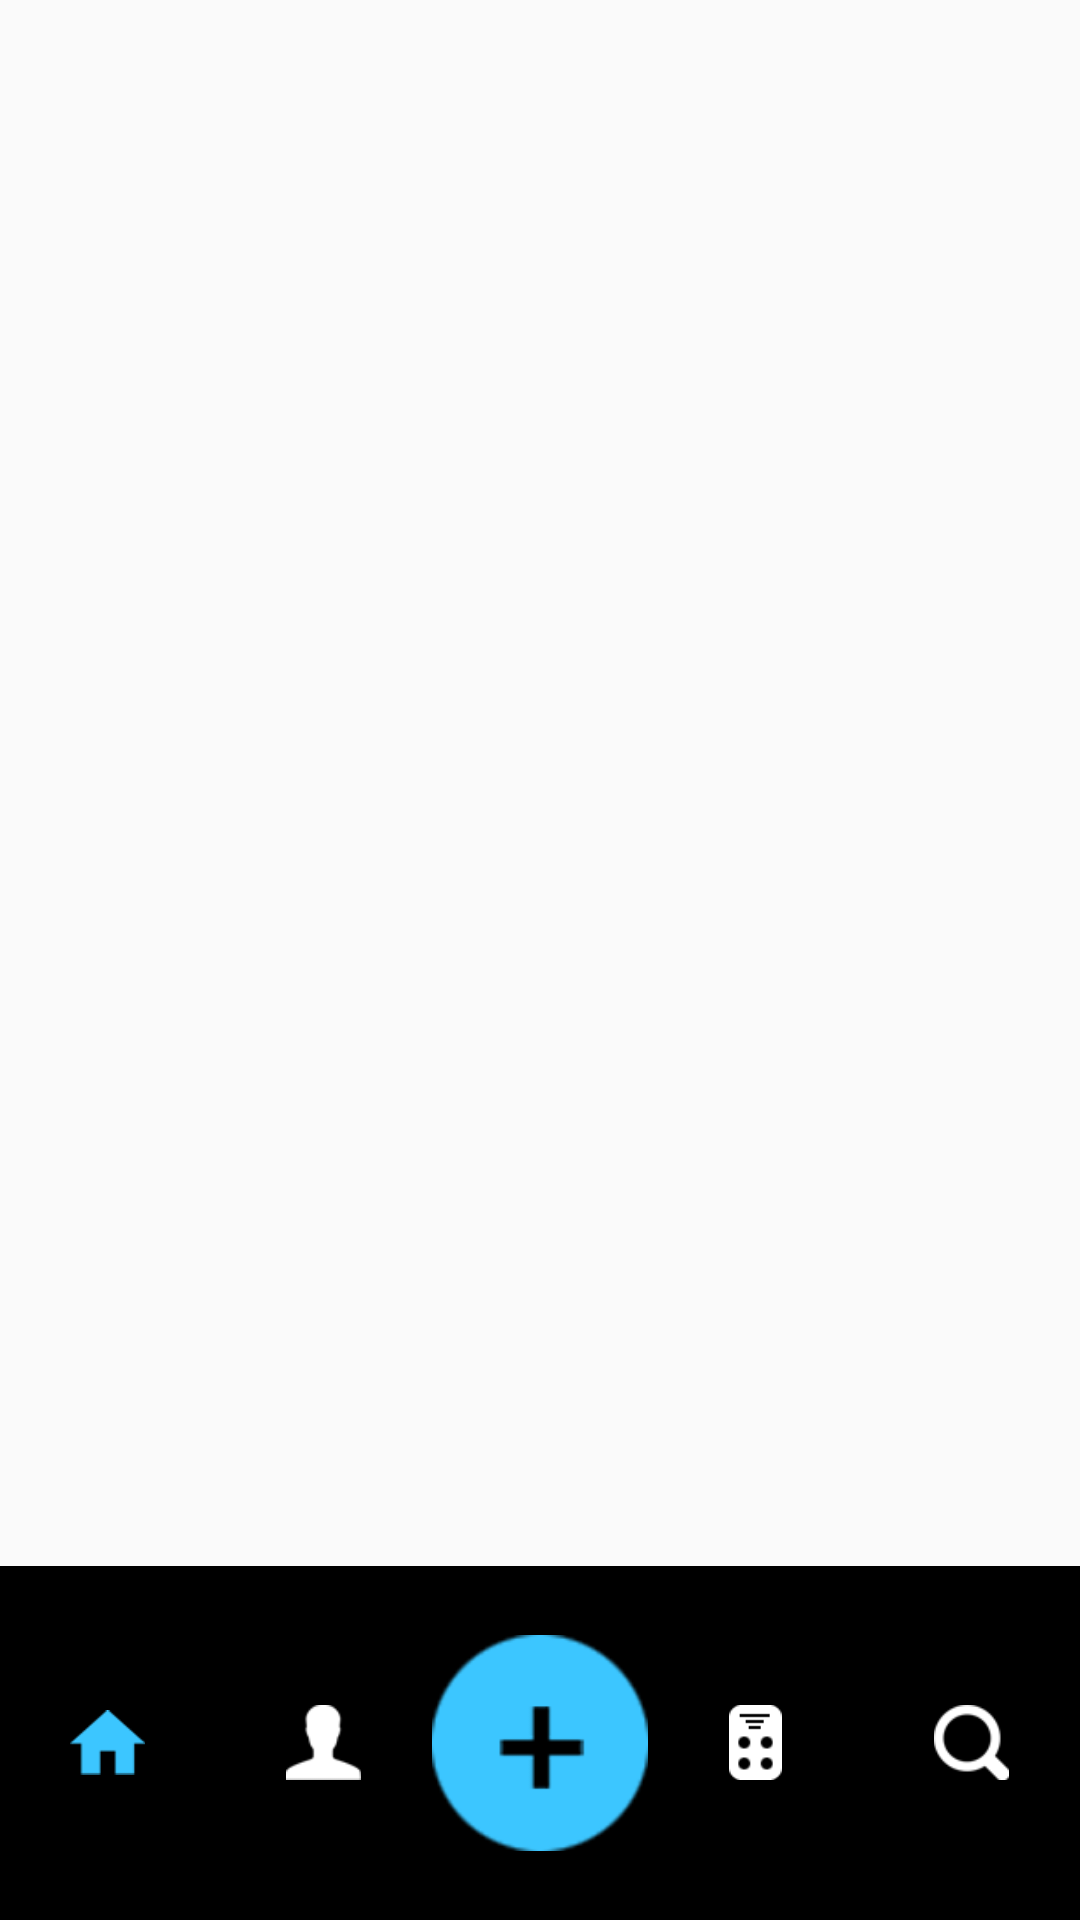

Here is an Android app screen rendered from its layout file. Give the layout XML and the strings, colors and styles it references.
<!-- AndroidManifest.xml: application theme AppTheme -->
<!-- res/layout/bottom_main_viewpager.xml -->
<?xml version="1.0" encoding="utf-8"?>
<LinearLayout xmlns:android="http://schemas.android.com/apk/res/android"
android:layout_width="match_parent"
android:layout_height="match_parent"
android:orientation="vertical">

<android.support.v4.view.ViewPager
    android:id="@+id/b_main_viewpager"
    android:layout_width="match_parent"
    android:layout_height="0dp"
    android:layout_weight="1" />
<include layout="@layout/show_bottom_layout" />
</LinearLayout>
<!-- res/layout/show_bottom_layout.xml (included above) -->
<?xml version="1.0" encoding="utf-8"?>
<LinearLayout xmlns:android="http://schemas.android.com/apk/res/android"
    xmlns:app="http://schemas.android.com/apk/res-auto"
    android:orientation="horizontal"
    android:layout_width="match_parent"
    android:layout_height="wrap_content"
    android:background="#000000">



            <LinearLayout
                android:id="@+id/first_layout"
                android:layout_width="0dp"
                android:layout_height="match_parent"
                android:layout_weight="1"
                android:gravity="center"
                android:orientation="vertical">
                <ImageView
                    android:id="@+id/first_image"
                    android:layout_width="25dp"
                    android:layout_height="25dp"
                    android:src="@drawable/homeb" />
            </LinearLayout>


            <LinearLayout
                android:id="@+id/second_layout"
                android:layout_width="0dp"
                android:layout_height="match_parent"
                android:layout_weight="1"
                android:gravity="center"
                android:orientation="vertical">
                <ImageView
                    android:id="@+id/second_image"
                    android:layout_width="25dp"
                    android:layout_height="25dp"
                    android:layout_gravity="center_horizontal"
                    android:src="@drawable/profile" />
            </LinearLayout>


            <LinearLayout
                android:id="@+id/third_layout"
                android:layout_width="0dp"
                android:layout_height="match_parent"
                android:layout_weight="1"
                android:gravity="center"
                android:orientation="vertical">

                <ImageView
                    android:id="@+id/third_image"
                    android:layout_width="wrap_content"
                    android:layout_height="wrap_content"
                    android:layout_gravity="center_horizontal"
                    android:src="@drawable/addcontent" />
            </LinearLayout>

            <LinearLayout
                android:id="@+id/fourth_layout"
                android:layout_width="0dp"
                android:layout_height="match_parent"
                android:layout_weight="1"
                android:gravity="center"
                android:orientation="vertical">
                <ImageView
                    android:id="@+id/fourth_image"
                    android:layout_width="25dp"
                    android:layout_height="25dp"
                    android:layout_gravity="center_horizontal"
                    android:src="@drawable/channels" />

            </LinearLayout>

            <LinearLayout
                android:id="@+id/fifth_layout"
                android:layout_width="0dp"
                android:layout_height="match_parent"
                android:layout_weight="1"
                android:gravity="center"
                android:orientation="vertical">
                <ImageView
                    android:id="@+id/fifth_image"
                    android:layout_width="25dp"
                    android:layout_height="25dp"
                    android:layout_gravity="center_horizontal"
                    android:src="@drawable/search" />
            </LinearLayout>

</LinearLayout>
<!-- resources referenced by this layout -->
<resources>
  <!-- drawable addcontent: png bitmap (drawable, 3778 bytes) -->
  <!-- drawable channels: png bitmap (drawable, 522 bytes) -->
  <!-- drawable homeb: png bitmap (drawable, 796 bytes) -->
  <!-- drawable profile: png bitmap (drawable, 700 bytes) -->
  <!-- drawable search: png bitmap (drawable, 1098 bytes) -->
  <style name="AppTheme" parent="Theme.AppCompat.Light.NoActionBar">
          
          <item name="colorPrimary">@color/colorPrimary</item>
          <item name="colorPrimaryDark">@color/colorPrimaryDark</item>
          <item name="colorAccent">@color/colorAccent</item>
      </style>
  <color name="colorPrimary">#3F51B5</color>
  <color name="colorPrimaryDark">#303F9F</color>
  <color name="colorAccent">#FF4081</color>
</resources>
